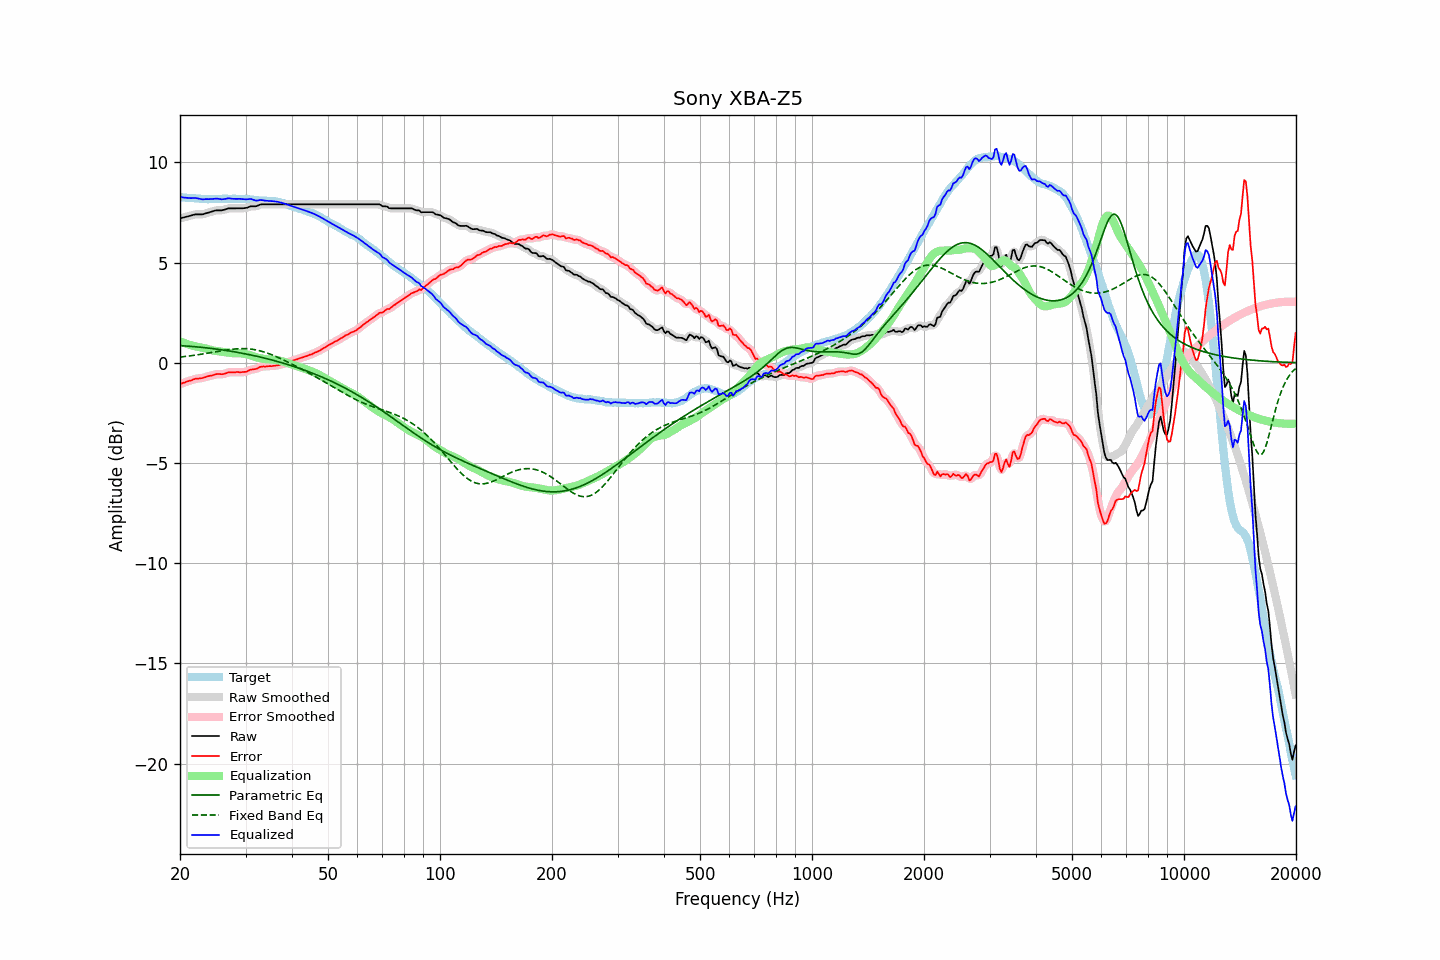

The data file committed next to this chart (first rows):
frequency, raw, error, smoothed, error_smoothed, equalization, parametric_eq, fixed_band_eq, equalized_raw, equalized_smoothed, target
20.00, 7.20, -1.06, 7.20, -1.06, 1.07, 0.86, 0.28, 8.27, 8.27, 8.27
20.20, 7.22, -1.03, 7.22, -1.03, 1.04, 0.85, 0.29, 8.26, 8.26, 8.26
20.40, 7.24, -1.00, 7.24, -1.01, 1.00, 0.85, 0.30, 8.25, 8.25, 8.25
20.61, 7.26, -0.98, 7.26, -0.98, 0.97, 0.84, 0.31, 8.24, 8.24, 8.25
20.81, 7.28, -0.94, 7.28, -0.95, 0.94, 0.83, 0.32, 8.23, 8.23, 8.23
21.02, 7.30, -0.92, 7.30, -0.92, 0.92, 0.83, 0.33, 8.22, 8.22, 8.23
21.23, 7.32, -0.89, 7.32, -0.90, 0.89, 0.82, 0.34, 8.22, 8.22, 8.22
21.44, 7.34, -0.88, 7.35, -0.87, 0.87, 0.82, 0.35, 8.21, 8.22, 8.23
21.66, 7.37, -0.84, 7.37, -0.84, 0.85, 0.81, 0.36, 8.22, 8.22, 8.22
21.87, 7.39, -0.81, 7.39, -0.82, 0.83, 0.80, 0.37, 8.22, 8.22, 8.21
22.09, 7.40, -0.79, 7.40, -0.80, 0.81, 0.80, 0.39, 8.21, 8.21, 8.20
22.31, 7.40, -0.79, 7.41, -0.79, 0.79, 0.79, 0.40, 8.20, 8.20, 8.20
22.54, 7.40, -0.78, 7.40, -0.78, 0.78, 0.78, 0.41, 8.18, 8.18, 8.19
22.76, 7.40, -0.77, 7.40, -0.77, 0.76, 0.77, 0.42, 8.17, 8.16, 8.18
22.99, 7.40, -0.76, 7.41, -0.76, 0.75, 0.76, 0.44, 8.15, 8.16, 8.17
23.22, 7.42, -0.73, 7.43, -0.74, 0.73, 0.76, 0.45, 8.15, 8.16, 8.16
23.45, 7.45, -0.71, 7.45, -0.71, 0.71, 0.75, 0.46, 8.17, 8.16, 8.17
23.69, 7.47, -0.68, 7.47, -0.68, 0.69, 0.74, 0.48, 8.16, 8.16, 8.16
23.92, 7.49, -0.66, 7.50, -0.67, 0.67, 0.73, 0.49, 8.16, 8.16, 8.16
24.16, 7.52, -0.64, 7.52, -0.65, 0.64, 0.72, 0.50, 8.17, 8.16, 8.17
24.40, 7.54, -0.63, 7.55, -0.63, 0.62, 0.71, 0.52, 8.17, 8.17, 8.18
24.65, 7.57, -0.60, 7.57, -0.60, 0.61, 0.70, 0.53, 8.18, 8.18, 8.18
24.89, 7.59, -0.58, 7.59, -0.58, 0.59, 0.69, 0.55, 8.19, 8.18, 8.18
25.14, 7.60, -0.56, 7.60, -0.57, 0.58, 0.68, 0.56, 8.19, 8.19, 8.17
25.39, 7.60, -0.56, 7.60, -0.56, 0.57, 0.67, 0.57, 8.18, 8.18, 8.17
25.65, 7.60, -0.56, 7.60, -0.57, 0.56, 0.66, 0.59, 8.17, 8.17, 8.17
25.91, 7.60, -0.57, 7.61, -0.57, 0.55, 0.64, 0.60, 8.15, 8.16, 8.18
26.16, 7.62, -0.56, 7.62, -0.56, 0.54, 0.63, 0.61, 8.16, 8.16, 8.19
26.43, 7.64, -0.54, 7.65, -0.54, 0.53, 0.62, 0.63, 8.17, 8.17, 8.19
26.69, 7.67, -0.51, 7.67, -0.51, 0.52, 0.61, 0.64, 8.19, 8.19, 8.19
26.96, 7.70, -0.47, 7.69, -0.49, 0.50, 0.60, 0.65, 8.21, 8.20, 8.18
27.23, 7.70, -0.47, 7.71, -0.47, 0.49, 0.58, 0.66, 8.20, 8.20, 8.18
27.50, 7.70, -0.47, 7.71, -0.47, 0.48, 0.57, 0.67, 8.18, 8.19, 8.18
27.77, 7.70, -0.48, 7.70, -0.48, 0.47, 0.56, 0.68, 8.18, 8.18, 8.19
28.05, 7.70, -0.48, 7.70, -0.48, 0.47, 0.54, 0.69, 8.17, 8.17, 8.19
28.33, 7.70, -0.46, 7.70, -0.47, 0.47, 0.53, 0.69, 8.17, 8.17, 8.17
28.62, 7.70, -0.46, 7.70, -0.47, 0.47, 0.51, 0.70, 8.18, 8.18, 8.17
28.90, 7.70, -0.47, 7.70, -0.47, 0.47, 0.50, 0.70, 8.18, 8.18, 8.18
29.19, 7.70, -0.47, 7.70, -0.47, 0.47, 0.48, 0.70, 8.17, 8.17, 8.18
29.48, 7.70, -0.46, 7.71, -0.47, 0.46, 0.47, 0.71, 8.16, 8.16, 8.17
29.78, 7.71, -0.45, 7.71, -0.46, 0.44, 0.45, 0.70, 8.16, 8.16, 8.17
30.08, 7.72, -0.45, 7.73, -0.44, 0.43, 0.44, 0.70, 8.15, 8.15, 8.18
30.38, 7.74, -0.42, 7.75, -0.42, 0.41, 0.42, 0.70, 8.16, 8.16, 8.17
30.68, 7.77, -0.37, 7.77, -0.38, 0.39, 0.41, 0.69, 8.17, 8.17, 8.15
30.99, 7.80, -0.34, 7.79, -0.35, 0.37, 0.39, 0.68, 8.17, 8.16, 8.15
31.30, 7.80, -0.33, 7.80, -0.33, 0.34, 0.37, 0.67, 8.15, 8.15, 8.14
31.61, 7.80, -0.32, 7.80, -0.33, 0.32, 0.35, 0.66, 8.12, 8.12, 8.13
31.93, 7.80, -0.31, 7.81, -0.31, 0.29, 0.34, 0.65, 8.09, 8.10, 8.12
32.24, 7.82, -0.29, 7.83, -0.28, 0.27, 0.32, 0.63, 8.09, 8.10, 8.12
32.57, 7.86, -0.23, 7.86, -0.24, 0.24, 0.30, 0.61, 8.11, 8.10, 8.10
32.89, 7.89, -0.20, 7.89, -0.21, 0.23, 0.28, 0.59, 8.12, 8.11, 8.10
33.22, 7.90, -0.19, 7.90, -0.19, 0.21, 0.26, 0.57, 8.11, 8.11, 8.10
33.55, 7.90, -0.18, 7.91, -0.19, 0.19, 0.24, 0.54, 8.10, 8.10, 8.09
33.89, 7.90, -0.19, 7.90, -0.18, 0.18, 0.22, 0.52, 8.09, 8.09, 8.10
34.23, 7.90, -0.17, 7.90, -0.18, 0.17, 0.20, 0.49, 8.08, 8.08, 8.08
34.57, 7.90, -0.17, 7.90, -0.17, 0.17, 0.18, 0.46, 8.07, 8.07, 8.08
34.92, 7.90, -0.16, 7.90, -0.17, 0.17, 0.16, 0.43, 8.07, 8.07, 8.07
35.27, 7.90, -0.17, 7.90, -0.17, 0.16, 0.14, 0.40, 8.07, 8.07, 8.08
35.62, 7.90, -0.15, 7.90, -0.16, 0.16, 0.12, 0.37, 8.06, 8.06, 8.06
35.97, 7.90, -0.15, 7.90, -0.15, 0.15, 0.10, 0.34, 8.05, 8.05, 8.06
... 635 more rows
